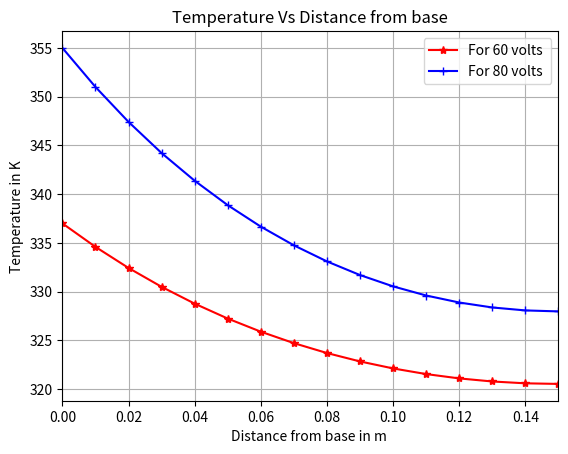

Write the Python code that produced this figure.
import numpy as np
import matplotlib.pyplot as mpt
x=np.linspace(0,0.15,16)
print(x)
y1= 306 + ((31) * (np.cosh(9.27*(0.150-x)))/np.cosh(9.27*0.150))
#rint(y1)
y2=307 + ((273+82-307)*(np.cosh(9.797*(0.150-x)))/np.cosh(9.797*0.150))
#print(y2)
mpt.plot(x,y1,'r*-',label='For 60 volts ')
mpt.plot(x,y2,'b+-',label='For 80 volts')
mpt.xlim(0,0.15)
mpt.xlabel('Distance from base in m ')
mpt.ylabel('Temperature in K')
mpt.title('Temperature Vs Distance from base')
mpt.legend()
mpt.grid(True)
mpt.show()
